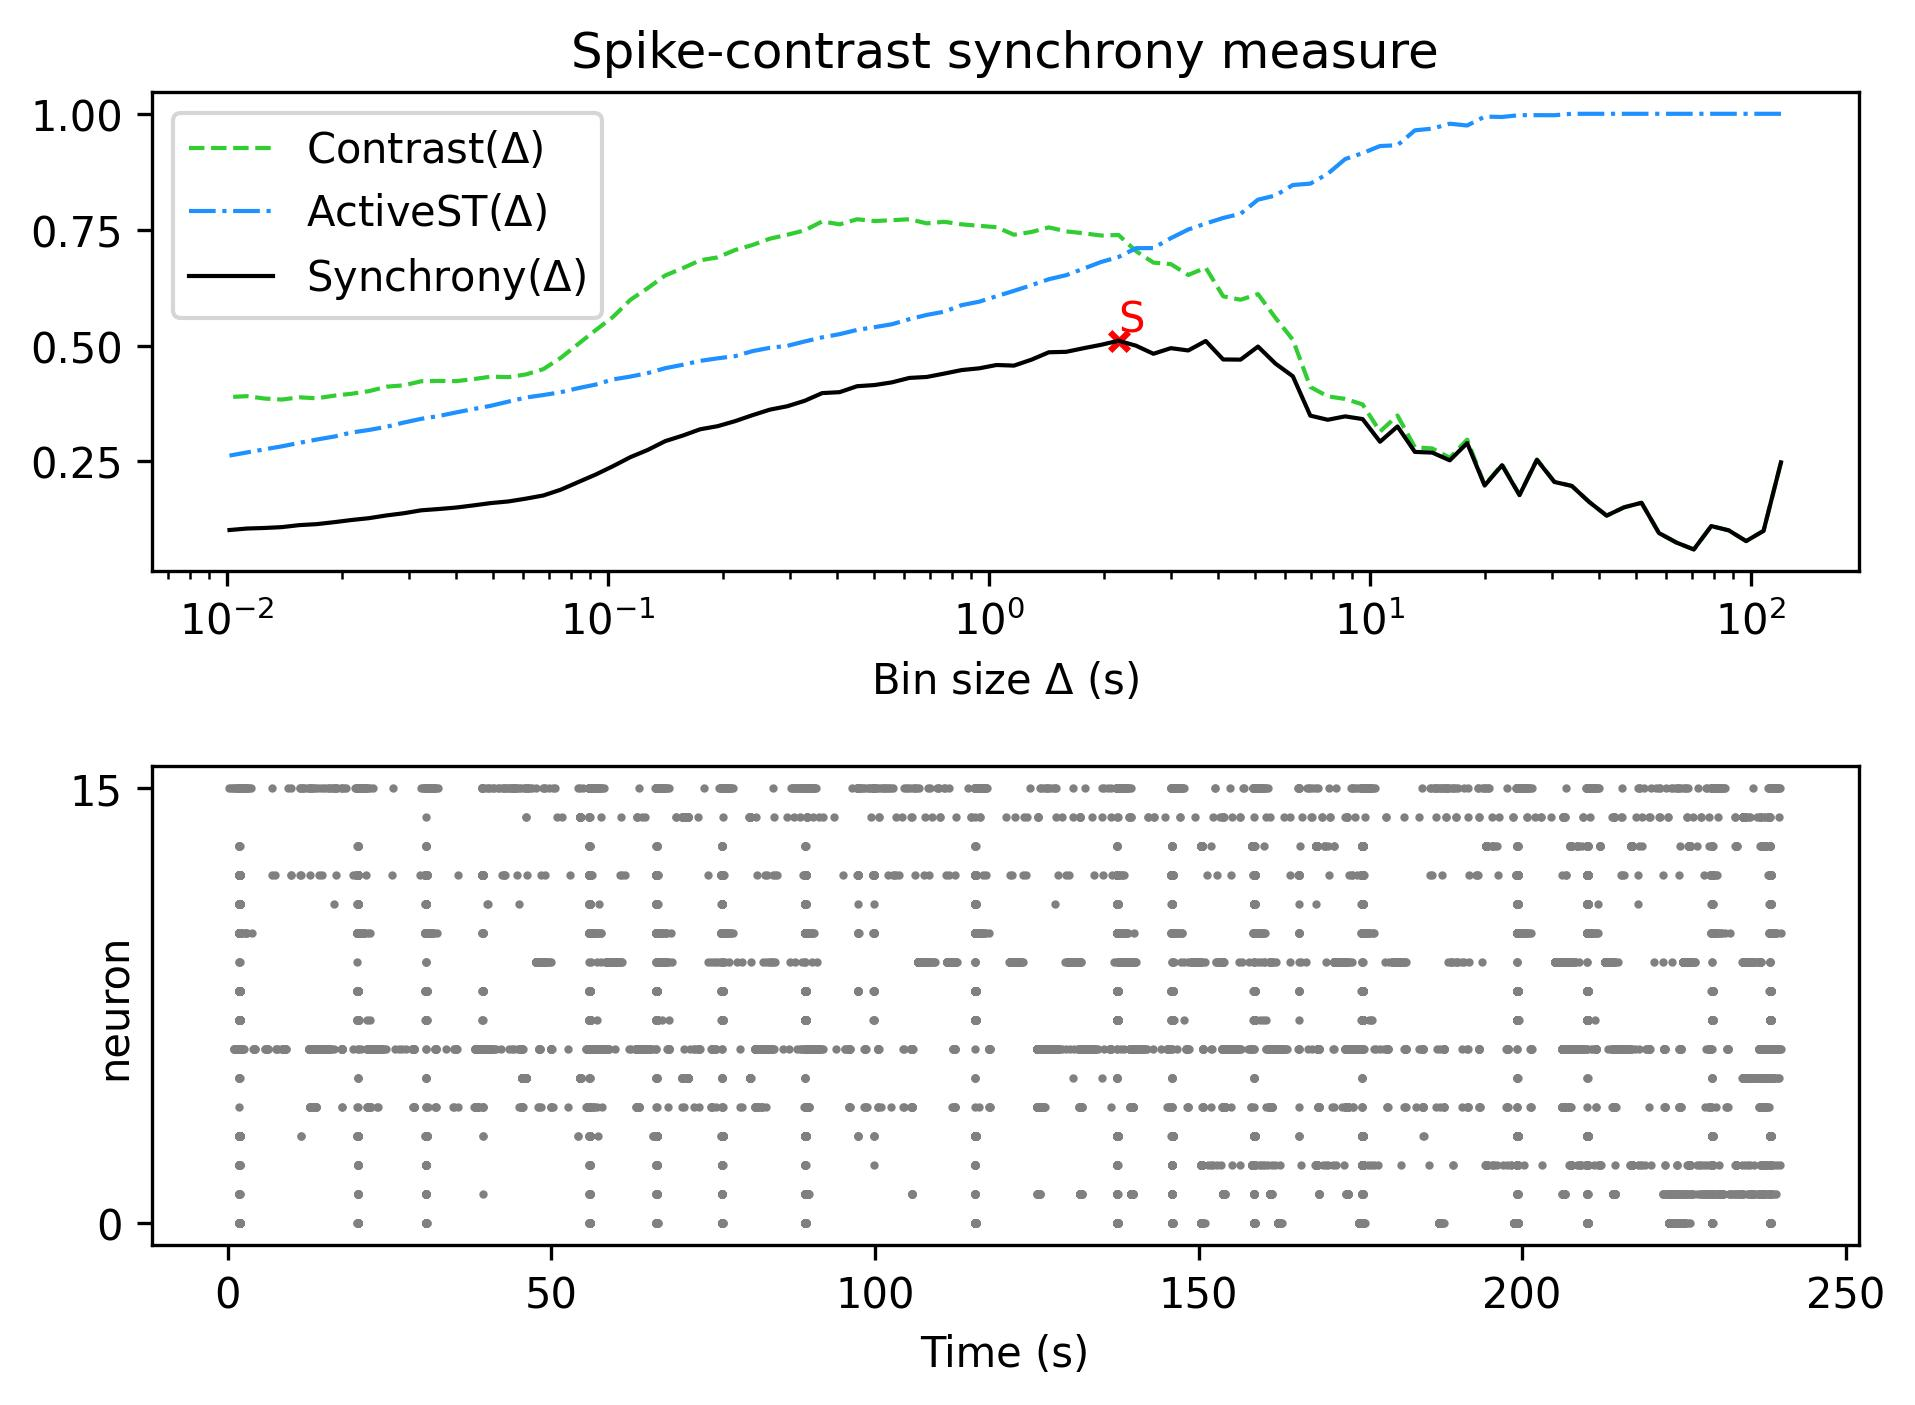

Values plotted in this chart, from the file beside it:
, Spike-contrast (120.0 s), Spike-contrast (108.0 s), Spike-contrast (97.2 s), Spike-contrast (87.48 s), Spike-contrast (78.732 s), Spike-contrast (70.859 s), Spike-contrast (63.773 s), Spike-contrast (57.396 s), Spike-contrast (51.656 s), Spike-contrast (46.49 s), Spike-contrast (41.841 s), Spike-contrast (37.657 s), Spike-contrast (33.892 s), Spike-contrast (30.502 s), Spike-contrast (27.452 s), Spike-contrast (24.707 s), Spike-contrast (22.236 s), Spike-contrast (20.013 s), Spike-contrast (18.011 s), Spike-contrast (16.21 s), Spike-contrast (14.589 s), Spike-contrast (13.13 s), Spike-contrast (11.817 s)
0, 0.2481, 0.1004, 0.07825, 0.1015, 0.1107, 0.06017, 0.07514, 0.09564, 0.1609, 0.1511, 0.1332, 0.1626, 0.1973, 0.2058, 0.2536, 0.1774, 0.242, 0.1981, 0.2896, 0.2524, 0.2692, 0.2706, 0.3255
